Run: headless pygame with SDL's dummy video driver; simulated clock (each Clock.tick advances the game by its frame time, no real sleeping); random seed 0; keys injected as events and as key.get_pressed() state; no mouse input.
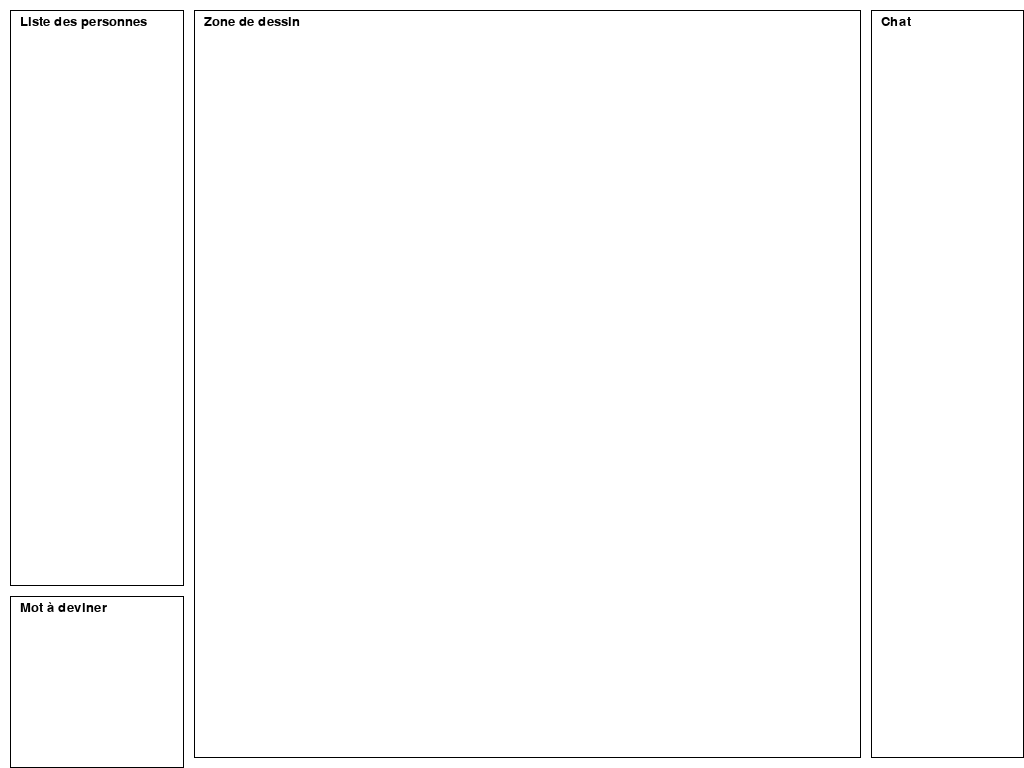
Frame 1 of 4 · flips 1–60 · no input
Frame 2 of 4 · flips 61–180 · tapped SPACE, RETURN · held RIGHT (→), D · screen unchanged from frame 1, image omitted
Frame 3 of 4 · flips 181–300 · held DOWN (↓), S · screen unchanged from frame 2, image omitted
Frame 4 of 4 · flips 301–420 · held LEFT (←), A, UP (↑), W · screen unchanged from frame 3, image omitted

The pygame program that drew these frames:

import pygame
pygame.init()

def UIresearcher():
    # Récupérer les dimensions de l'écran
    info_ecran = pygame.display.Info()
    largeur, hauteur = info_ecran.current_w, info_ecran.current_h
    
    # Créer une fenêtre en plein écran
    ecran = pygame.display.set_mode((largeur, hauteur), pygame.FULLSCREEN)
    pygame.display.set_caption("UIresearcher")
    
    # Couleurs
    NOIR = (0, 0, 0)
    BLANC = (255, 255, 255)
    
    # Calcul des proportions adaptées à la taille de l'écran
    largeur_liste = int(largeur * 0.17)  # environ 17% de la largeur
    largeur_chat = int(largeur * 0.15)   # environ 15% de la largeur
    espacement = int(largeur * 0.01)     # 1% pour les marges
    
    largeur_dessin = largeur - largeur_liste - largeur_chat - espacement * 3
    
    hauteur_liste_principale = int(hauteur * 0.75)
    hauteur_mot = hauteur - hauteur_liste_principale - espacement * 2
    
    # Définition des zones avec les proportions calculées
    marge = espacement
    liste_personnes = pygame.Rect(marge, marge, 
                                 largeur_liste, 
                                 hauteur_liste_principale)
    
    mot_a_deviner = pygame.Rect(marge, 
                               marge + hauteur_liste_principale + espacement, 
                               largeur_liste, 
                               hauteur_mot)
    
    zone_dessin = pygame.Rect(marge + largeur_liste + espacement, 
                             marge, 
                             largeur_dessin, 
                             hauteur - marge * 2)
    
    chat = pygame.Rect(marge + largeur_liste + largeur_dessin + espacement * 2, 
                      marge, 
                      largeur_chat, 
                      hauteur - marge * 2)
    
    # Police pour les textes (taille adaptée à la résolution)
    taille_police = max(16, int(hauteur * 0.025))
    police = pygame.font.SysFont("Arial", taille_police)
    
    running = True
    while running:
        ecran.fill(BLANC)
        
        # Dessiner les zones avec des bords noirs
        pygame.draw.rect(ecran, BLANC, liste_personnes)
        pygame.draw.rect(ecran, NOIR, liste_personnes, 1)
        
        pygame.draw.rect(ecran, BLANC, mot_a_deviner)
        pygame.draw.rect(ecran, NOIR, mot_a_deviner, 1)
        
        pygame.draw.rect(ecran, BLANC, zone_dessin)
        pygame.draw.rect(ecran, NOIR, zone_dessin, 1)
        
        pygame.draw.rect(ecran, BLANC, chat)
        pygame.draw.rect(ecran, NOIR, chat, 1)
        
        # Ajouter les textes des titres
        texte_liste = police.render("Liste des personnes", True, NOIR)
        ecran.blit(texte_liste, (liste_personnes.x + 10, liste_personnes.y + 5))
        
        texte_mot = police.render("Mot à deviner", True, NOIR)
        ecran.blit(texte_mot, (mot_a_deviner.x + 10, mot_a_deviner.y + 5))
        
        texte_dessin = police.render("Zone de dessin", True, NOIR)
        ecran.blit(texte_dessin, (zone_dessin.x + 10, zone_dessin.y + 5))
        
        texte_chat = police.render("Chat", True, NOIR)
        ecran.blit(texte_chat, (chat.x + 10, chat.y + 5))
        
        # Rafraîchir l'écran
        pygame.display.flip()
        
        # Gestion des événements
        for event in pygame.event.get():
            if event.type == pygame.QUIT:
                running = False
            elif event.type == pygame.KEYDOWN:
                if event.key == pygame.K_ESCAPE:
                    running = False
    
    pygame.quit()

if __name__ == "__main__":
    UIresearcher()
